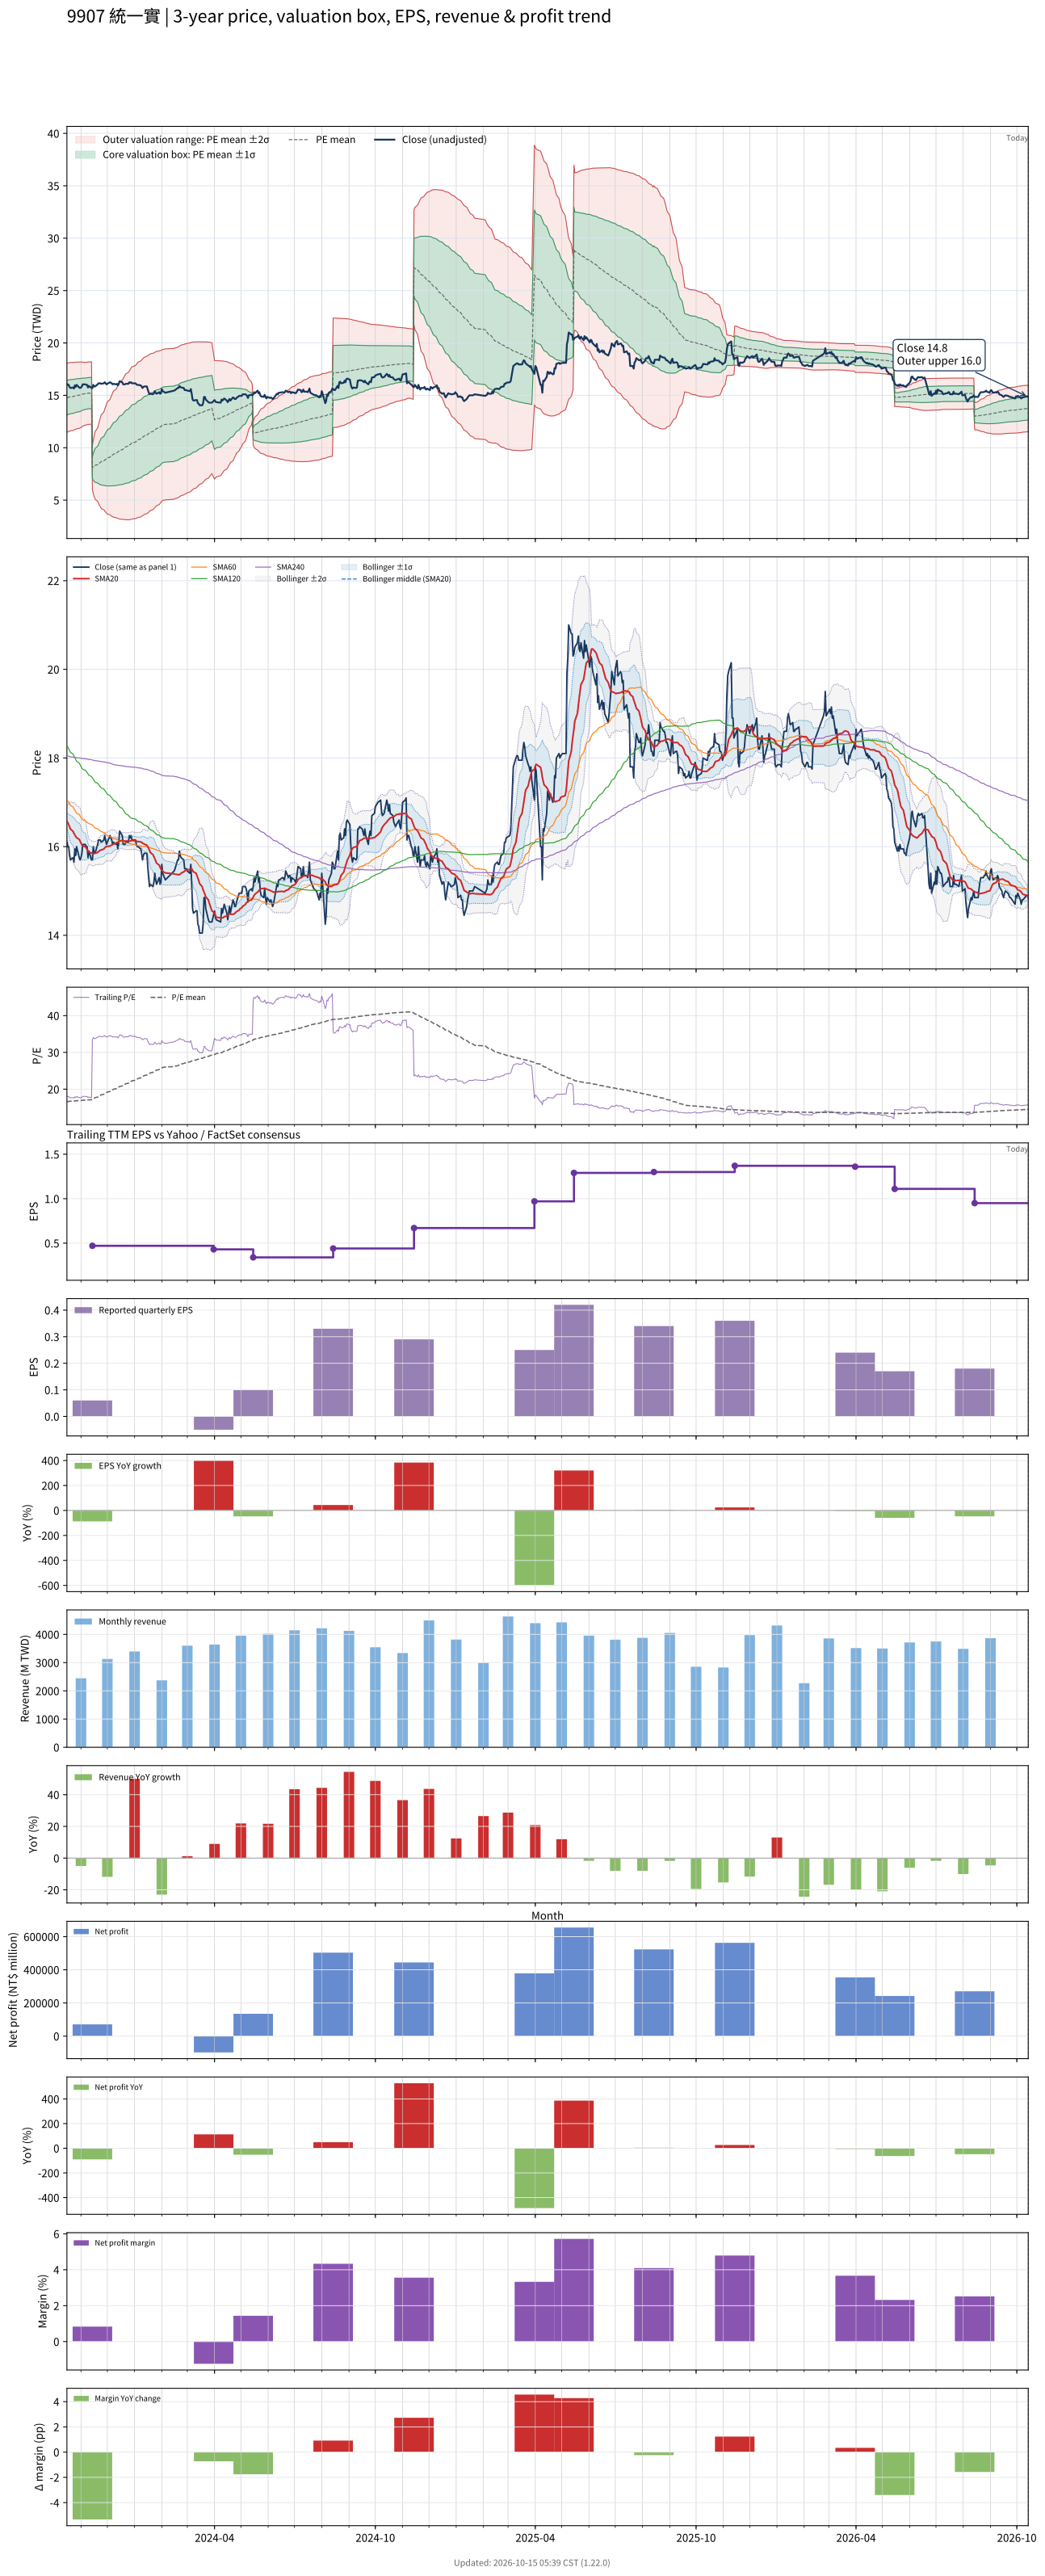

The table this chart was drawn from, first rows:
# chart-version: skill-stock-dynamic-val…
date, close, available_date, period_end, eps, ttm_eps, pe, pe_mean, pe_std, price_m2, price_m1, price_mean, price_p1, price_p2, forward_eps, forward_pe, forward_pe_mean, forward_pe_std, forward_price_m2, forward_price_m1, forward_price_mean, forward_price_p1, forward_price_p2, sma20
2023-10-16, 16.1, 2023-08-14, 2023-06-30, 0.23, 0.89, 18.09, 16.6, 1.855, 11.47, 13.13, 14.78, 16.43, 18.08, , , , , , , , , , 16.58
2023-10-17, 16, 2023-08-14, 2023-06-30, 0.23, 0.89, 17.98, 16.63, 1.849, 11.51, 13.16, 14.8, 16.45, 18.1, , , , , , , , , , 16.54
2023-10-18, 16, 2023-08-14, 2023-06-30, 0.23, 0.89, 17.98, 16.66, 1.845, 11.54, 13.18, 14.83, 16.47, 18.11, , , , , , , , , , 16.5
2023-10-19, 15.8, 2023-08-14, 2023-06-30, 0.23, 0.89, 17.75, 16.69, 1.838, 11.58, 13.22, 14.85, 16.49, 18.12, , , , , , , , , , 16.45
2023-10-20, 15.7, 2023-08-14, 2023-06-30, 0.23, 0.89, 17.64, 16.71, 1.829, 11.62, 13.25, 14.87, 16.5, 18.13, , , , , , , , , , 16.4
2023-10-23, 15.75, 2023-08-14, 2023-06-30, 0.23, 0.89, 17.7, 16.74, 1.82, 11.66, 13.28, 14.9, 16.52, 18.14, , , , , , , , , , 16.34
2023-10-24, 15.65, 2023-08-14, 2023-06-30, 0.23, 0.89, 17.58, 16.76, 1.812, 11.69, 13.31, 14.92, 16.53, 18.14, , , , , , , , , , 16.3
2023-10-25, 15.95, 2023-08-14, 2023-06-30, 0.23, 0.89, 17.92, 16.79, 1.806, 11.73, 13.33, 14.94, 16.55, 18.16, , , , , , , , , , 16.27
2023-10-26, 15.8, 2023-08-14, 2023-06-30, 0.23, 0.89, 17.75, 16.81, 1.798, 11.76, 13.36, 14.96, 16.56, 18.16, , , , , , , , , , 16.23
2023-10-27, 16, 2023-08-14, 2023-06-30, 0.23, 0.89, 17.98, 16.84, 1.789, 11.81, 13.4, 14.99, 16.58, 18.17, , , , , , , , , , 16.2
2023-10-30, 15.75, 2023-08-14, 2023-06-30, 0.23, 0.89, 17.7, 16.87, 1.779, 11.85, 13.43, 15.01, 16.6, 18.18, , , , , , , , , , 16.16
2023-10-31, 15.7, 2023-08-14, 2023-06-30, 0.23, 0.89, 17.64, 16.89, 1.767, 11.89, 13.46, 15.04, 16.61, 18.18, , , , , , , , , , 16.12
2023-11-01, 15.75, 2023-08-14, 2023-06-30, 0.23, 0.89, 17.7, 16.92, 1.754, 11.94, 13.5, 15.06, 16.62, 18.18, , , , , , , , , , 16.08
2023-11-02, 15.85, 2023-08-14, 2023-06-30, 0.23, 0.89, 17.81, 16.95, 1.742, 11.98, 13.53, 15.08, 16.63, 18.19, , , , , , , , , , 16.04
2023-11-03, 16.05, 2023-08-14, 2023-06-30, 0.23, 0.89, 18.03, 16.99, 1.713, 12.07, 13.59, 15.12, 16.64, 18.17, , , , , , , , , , 16.02
2023-11-06, 16.05, 2023-08-14, 2023-06-30, 0.23, 0.89, 18.03, 17.03, 1.681, 12.16, 13.66, 15.15, 16.65, 18.15, , , , , , , , , , 16
2023-11-07, 16, 2023-08-14, 2023-06-30, 0.23, 0.89, 17.98, 17.05, 1.678, 12.18, 13.68, 15.17, 16.66, 18.16, , , , , , , , , , 15.97
2023-11-08, 16, 2023-08-14, 2023-06-30, 0.23, 0.89, 17.98, 17.06, 1.678, 12.2, 13.69, 15.19, 16.68, 18.17, , , , , , , , , , 15.94
2023-11-09, 15.75, 2023-08-14, 2023-06-30, 0.23, 0.89, 17.7, 17.08, 1.676, 12.21, 13.71, 15.2, 16.69, 18.18, , , , , , , , , , 15.9
2023-11-10, 15.9, 2023-08-14, 2023-06-30, 0.23, 0.89, 17.87, 17.09, 1.675, 12.23, 13.72, 15.21, 16.7, 18.19, , , , , , , , , , 15.88
2023-11-13, 15.7, 2023-08-14, 2023-06-30, 0.23, 0.89, 17.64, 17.1, 1.673, 12.25, 13.73, 15.22, 16.71, 18.2, , , , , , , , , , 15.86
2023-11-14, 15.7, 2023-11-14, 2023-09-30, 0.06, 0.47, 33.4, 17.25, 2.236, 6.005, 7.056, 8.107, 9.158, 10.21, , , , , , , , , , 15.84
2023-11-15, 16, 2023-11-14, 2023-09-30, 0.06, 0.47, 34.04, 17.4, 2.709, 5.631, 6.904, 8.177, 9.45, 10.72, , , , , , , , , , 15.84
2023-11-16, 15.85, 2023-11-14, 2023-09-30, 0.06, 0.47, 33.72, 17.54, 3.089, 5.342, 6.794, 8.246, 9.698, 11.15, , , , , , , , , , 15.85
2023-11-17, 15.85, 2023-11-14, 2023-09-30, 0.06, 0.47, 33.72, 17.69, 3.421, 5.099, 6.707, 8.315, 9.923, 11.53, , , , , , , , , , 15.85
2023-11-20, 16.05, 2023-11-14, 2023-09-30, 0.06, 0.47, 34.15, 17.84, 3.733, 4.876, 6.631, 8.385, 10.14, 11.89, , , , , , , , , , 15.87
2023-11-21, 16.15, 2023-11-14, 2023-09-30, 0.06, 0.47, 34.36, 17.99, 4.023, 4.676, 6.566, 8.457, 10.35, 12.24, , , , , , , , , , 15.89
2023-11-22, 16.15, 2023-11-14, 2023-09-30, 0.06, 0.47, 34.36, 18.15, 4.286, 4.501, 6.515, 8.53, 10.54, 12.56, , , , , , , , , , 15.9
2023-11-23, 16.15, 2023-11-14, 2023-09-30, 0.06, 0.47, 34.36, 18.3, 4.529, 4.345, 6.474, 8.602, 10.73, 12.86, , , , , , , , , , 15.92
2023-11-24, 16.1, 2023-11-14, 2023-09-30, 0.06, 0.47, 34.26, 18.45, 4.752, 4.207, 6.44, 8.674, 10.91, 13.14, , , , , , , , , , 15.93
2023-11-27, 16.15, 2023-11-14, 2023-09-30, 0.06, 0.47, 34.36, 18.61, 4.963, 4.081, 6.413, 8.746, 11.08, 13.41, , , , , , , , , , 15.95
2023-11-28, 16.25, 2023-11-14, 2023-09-30, 0.06, 0.47, 34.57, 18.76, 5.167, 3.962, 6.39, 8.818, 11.25, 13.67, , , , , , , , , , 15.97
2023-11-29, 16.15, 2023-11-14, 2023-09-30, 0.06, 0.47, 34.36, 18.91, 5.353, 3.858, 6.374, 8.89, 11.41, 13.92, , , , , , , , , , 15.99
2023-11-30, 16.05, 2023-11-14, 2023-09-30, 0.06, 0.47, 34.15, 19.06, 5.526, 3.765, 6.362, 8.959, 11.56, 14.15, , , , , , , , , , 16
2023-12-01, 16.1, 2023-11-14, 2023-09-30, 0.06, 0.47, 34.26, 19.21, 5.691, 3.68, 6.355, 9.03, 11.7, 14.38, , , , , , , , , , 16
2023-12-04, 16.25, 2023-11-14, 2023-09-30, 0.06, 0.47, 34.57, 19.36, 5.854, 3.598, 6.35, 9.101, 11.85, 14.6, , , , , , , , , , 16.02
2023-12-05, 16.2, 2023-11-14, 2023-09-30, 0.06, 0.47, 34.47, 19.52, 6.006, 3.528, 6.351, 9.174, 12, 14.82, , , , , , , , , , 16.02
2023-12-06, 16.15, 2023-11-14, 2023-09-30, 0.06, 0.47, 34.36, 19.67, 6.148, 3.466, 6.356, 9.245, 12.13, 15.02, , , , , , , , , , 16.03
2023-12-07, 16.05, 2023-11-14, 2023-09-30, 0.06, 0.47, 34.15, 19.82, 6.279, 3.415, 6.366, 9.317, 12.27, 15.22, , , , , , , , , , 16.05
2023-12-08, 16.1, 2023-11-14, 2023-09-30, 0.06, 0.47, 34.26, 19.97, 6.405, 3.367, 6.378, 9.388, 12.4, 15.41, , , , , , , , , , 16.06
2023-12-11, 16.05, 2023-11-14, 2023-09-30, 0.06, 0.47, 34.15, 20.12, 6.525, 3.324, 6.391, 9.458, 12.52, 15.59, , , , , , , , , , 16.07
2023-12-12, 16.1, 2023-11-14, 2023-09-30, 0.06, 0.47, 34.26, 20.27, 6.641, 3.286, 6.407, 9.528, 12.65, 15.77, , , , , , , , , , 16.09
2023-12-13, 15.95, 2023-11-14, 2023-09-30, 0.06, 0.47, 33.94, 20.42, 6.748, 3.254, 6.426, 9.597, 12.77, 15.94, , , , , , , , , , 16.09
2023-12-14, 16.1, 2023-11-14, 2023-09-30, 0.06, 0.47, 34.26, 20.57, 6.854, 3.225, 6.446, 9.667, 12.89, 16.11, , , , , , , , , , 16.11
2023-12-15, 16.35, 2023-11-14, 2023-09-30, 0.06, 0.47, 34.79, 20.72, 6.964, 3.193, 6.467, 9.74, 13.01, 16.29, , , , , , , , , , 16.13
2023-12-18, 16.25, 2023-11-14, 2023-09-30, 0.06, 0.47, 34.57, 20.87, 7.066, 3.169, 6.49, 9.811, 13.13, 16.45, , , , , , , , , , 16.14
2023-12-19, 16.05, 2023-11-14, 2023-09-30, 0.06, 0.47, 34.15, 21.02, 7.156, 3.154, 6.517, 9.881, 13.24, 16.61, , , , , , , , , , 16.14
2023-12-20, 16.05, 2023-11-14, 2023-09-30, 0.06, 0.47, 34.15, 21.17, 7.242, 3.143, 6.547, 9.951, 13.35, 16.76, , , , , , , , , , 16.13
2023-12-21, 16.05, 2023-11-14, 2023-09-30, 0.06, 0.47, 34.15, 21.32, 7.324, 3.136, 6.578, 10.02, 13.46, 16.91, , , , , , , , , , 16.12
2023-12-22, 16.1, 2023-11-14, 2023-09-30, 0.06, 0.47, 34.26, 21.47, 7.405, 3.129, 6.61, 10.09, 13.57, 17.05, , , , , , , , , , 16.12
2023-12-25, 16.1, 2023-11-14, 2023-09-30, 0.06, 0.47, 34.26, 21.62, 7.482, 3.127, 6.643, 10.16, 13.68, 17.19, , , , , , , , , , 16.12
2023-12-26, 16.25, 2023-11-14, 2023-09-30, 0.06, 0.47, 34.57, 21.77, 7.559, 3.125, 6.678, 10.23, 13.78, 17.34, , , , , , , , , , 16.12
2023-12-27, 16.2, 2023-11-14, 2023-09-30, 0.06, 0.47, 34.47, 21.93, 7.621, 3.143, 6.725, 10.31, 13.89, 17.47, , , , , , , , , , 16.12
2023-12-28, 16.25, 2023-11-14, 2023-09-30, 0.06, 0.47, 34.57, 22.1, 7.678, 3.167, 6.776, 10.38, 13.99, 17.6, , , , , , , , , , 16.14
2023-12-29, 16.15, 2023-11-14, 2023-09-30, 0.06, 0.47, 34.36, 22.26, 7.728, 3.198, 6.83, 10.46, 14.09, 17.73, , , , , , , , , , 16.14
2024-01-02, 16.15, 2023-11-14, 2023-09-30, 0.06, 0.47, 34.36, 22.42, 7.774, 3.232, 6.886, 10.54, 14.19, 17.85, , , , , , , , , , 16.13
2024-01-03, 16.05, 2023-11-14, 2023-09-30, 0.06, 0.47, 34.15, 22.58, 7.817, 3.267, 6.941, 10.61, 14.29, 17.96, , , , , , , , , , 16.12
2024-01-04, 16, 2023-11-14, 2023-09-30, 0.06, 0.47, 34.04, 22.74, 7.854, 3.306, 6.998, 10.69, 14.38, 18.07, , , , , , , , , , 16.12
2024-01-05, 16, 2023-11-14, 2023-09-30, 0.06, 0.47, 34.04, 22.9, 7.889, 3.349, 7.056, 10.76, 14.47, 18.18, , , , , , , , , , 16.11
... 669 more rows
